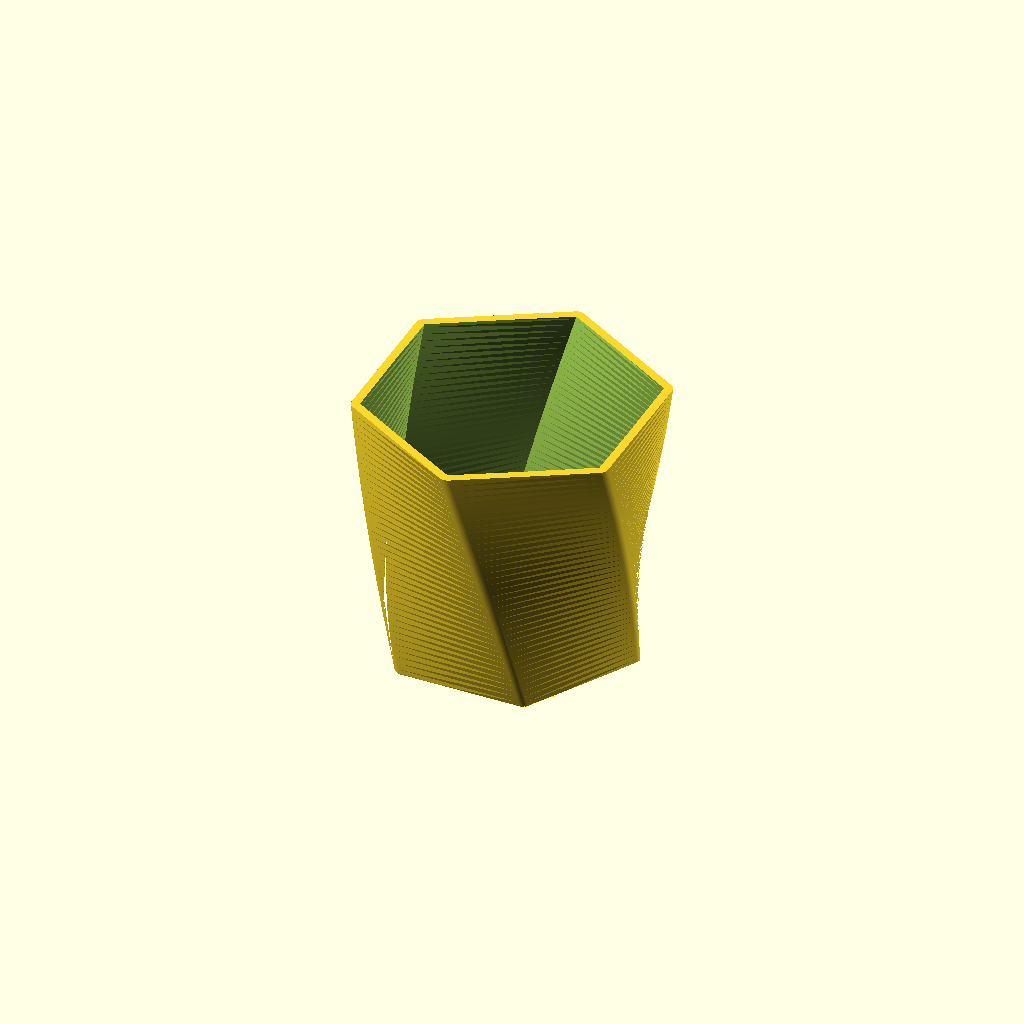
Cell 1 — every parameter at its default value.
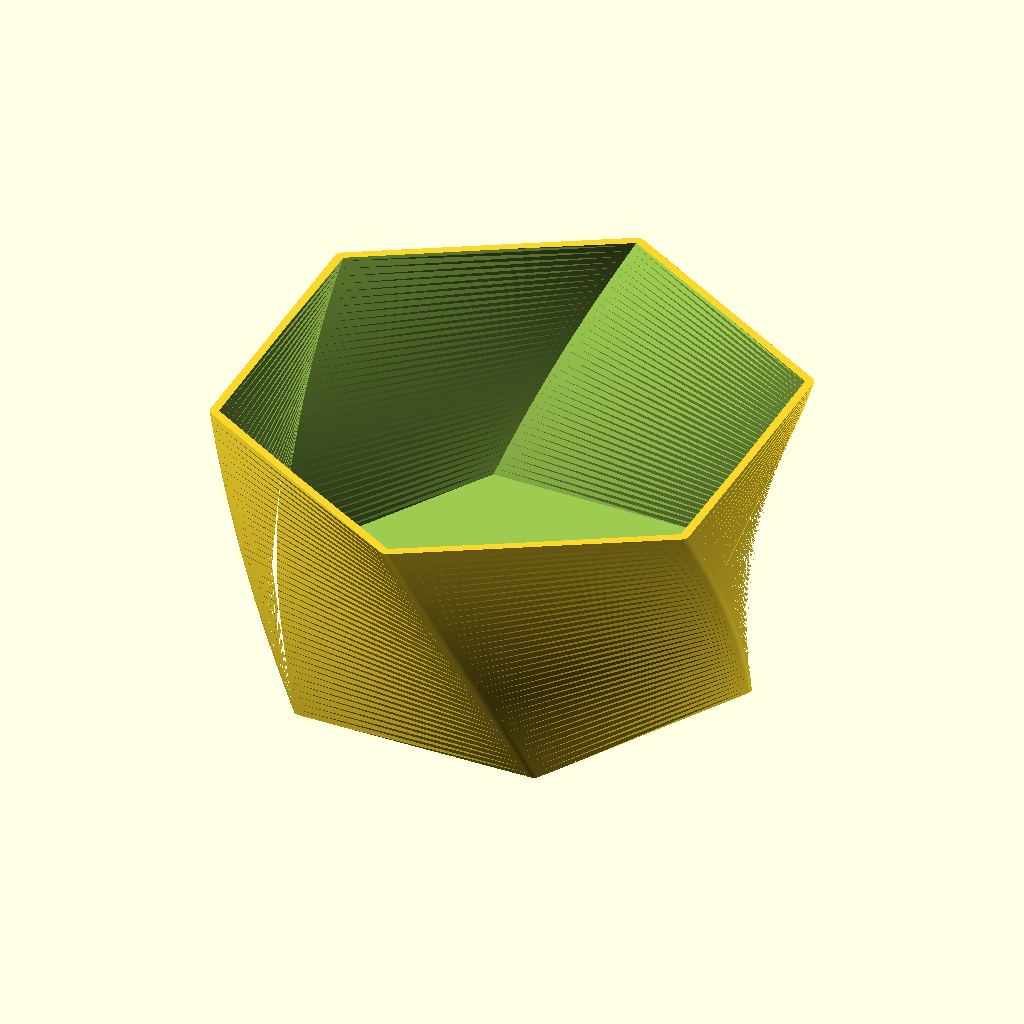
Cell 2: width = 150 (everything else at default).
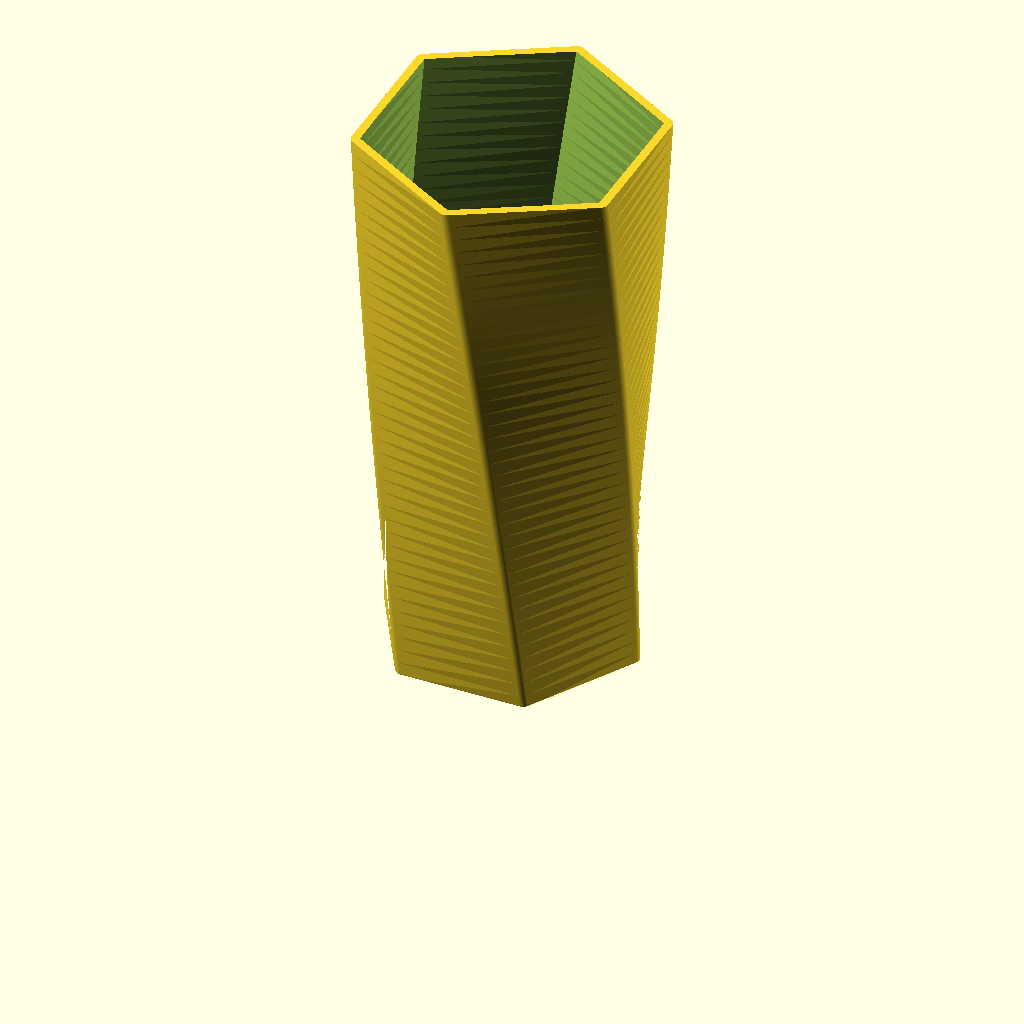
Cell 3: the same model with height = 150.
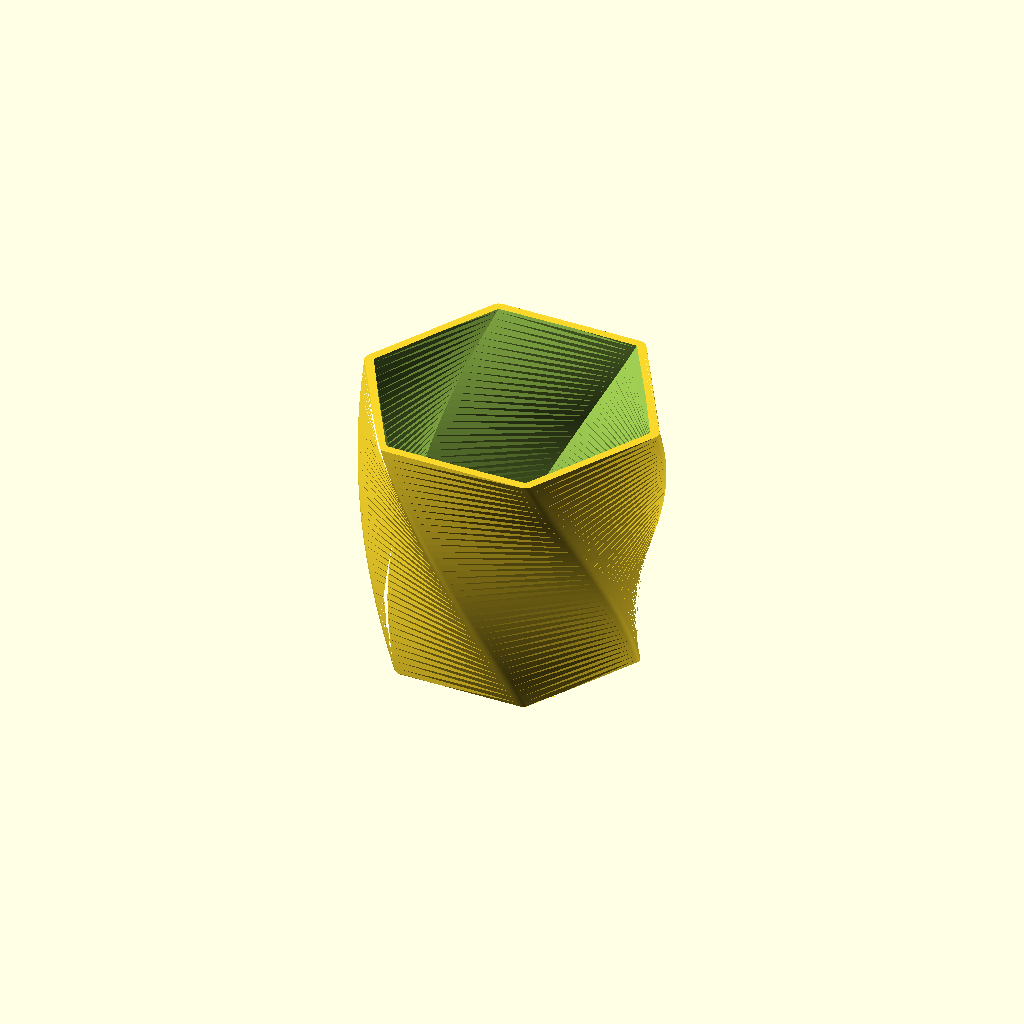
Cell 4 — twist set to 60, the other parameters unchanged.
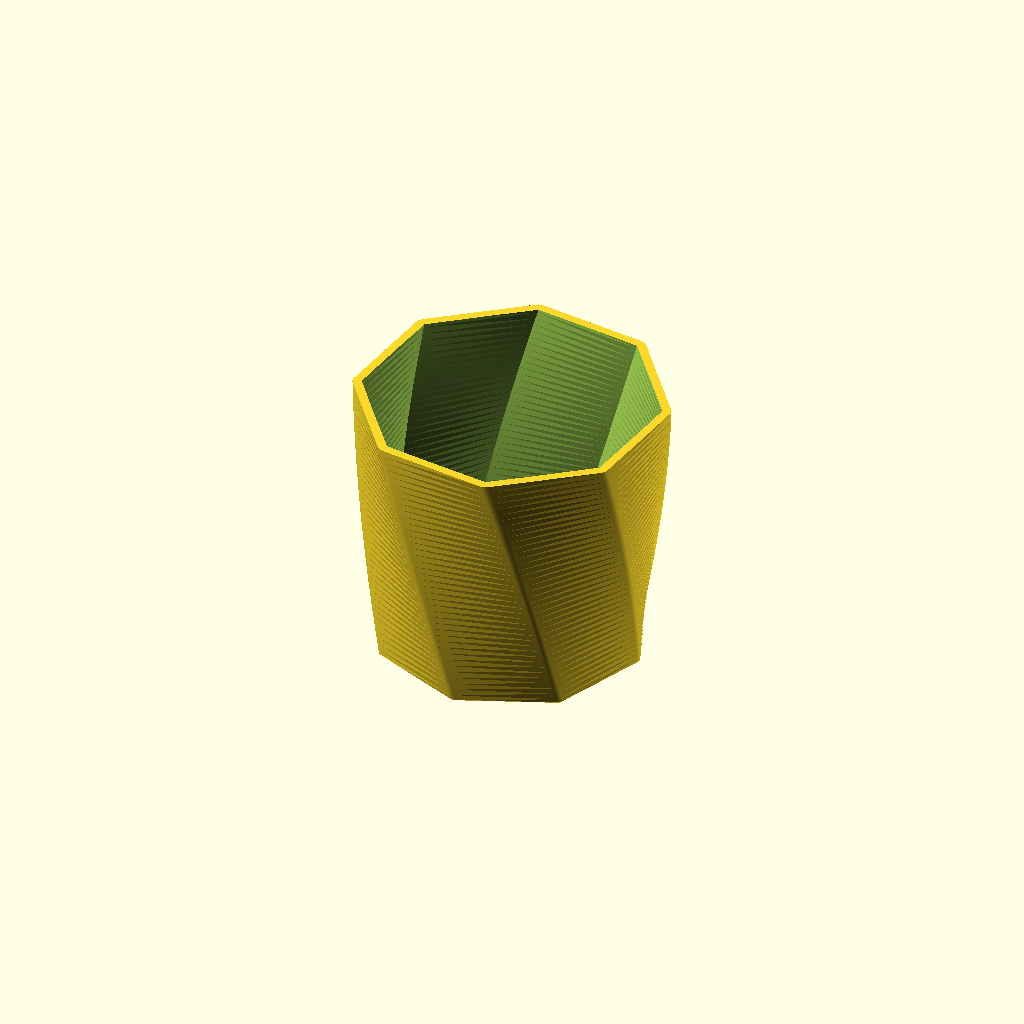
Cell 5: sides = 8 (everything else at default).
All cells are drawn from one camera (rotation 55°, 0°, 25°, orthographic, colour scheme Cornfield), so only the parameter changes between them.
OpenSCAD source file scripts/demo/succulent_pot.scad:
// Succulent Pot: a small faceted pot with a gentle twist.
use <printable-lib.scad>

/* [Size] */
// How wide the pot is across, in mm.
width = 80; // [40:150]
// How tall the pot is, in mm.
height = 70; // [30:150]
// How far the sides twist from bottom to top, in degrees.
twist = 30; // [0:60]

/* [Options] */
// How many flat sides the pot has.
sides = 6; // [5:Five, 6:Six, 8:Eight]
// A hole in the bottom so extra water can drain.
drain_hole = true;

/* [Hidden] */
wall = 2;
floor_t = 2;
chamfer = 0.6;
flare = 1.15; // the top is this much wider than the bottom
$fn = 64;

// The pot's shape at the bottom, with softened corners.
module outline() offset(r = 2) circle(d = width / flare - 4, $fn = sides);

// Rise h mm with the pot's twist and flare per mm, so the inside follows the outside exactly.
module rise(h) linear_extrude(h, twist = twist * h / height, slices = 40, scale = 1 + (flare - 1) * h / height) children();

difference() {
  rise(height) outline();
  // The inside: the outline shrunk by the wall, starting above the floor and open at the top.
  intersection() {
    rise(height + 1) offset(r = -wall) outline();
    translate([-width, -width, floor_t]) cube([2 * width, 2 * width, height + 2]);
  }
  if (drain_hole) translate([0, 0, -1]) cylinder(d = 10, h = floor_t + 2);
  // bottom chamfer
  difference() {
    translate([0, 0, -0.01]) cylinder(d = width * 1.5, h = chamfer);
    translate([0, 0, -0.02]) linear_extrude(chamfer + 0.02, scale = 1.02) offset(r = -chamfer) outline();
  }
}
Parameter table extracted from the source (name, type, default, range or options):
width: number, default 80, range 40 to 150
height: number, default 70, range 30 to 150
twist: number, default 30, range 0 to 60
sides: number, default 6, options 5, 6, 8
drain_hole: bool, default true
